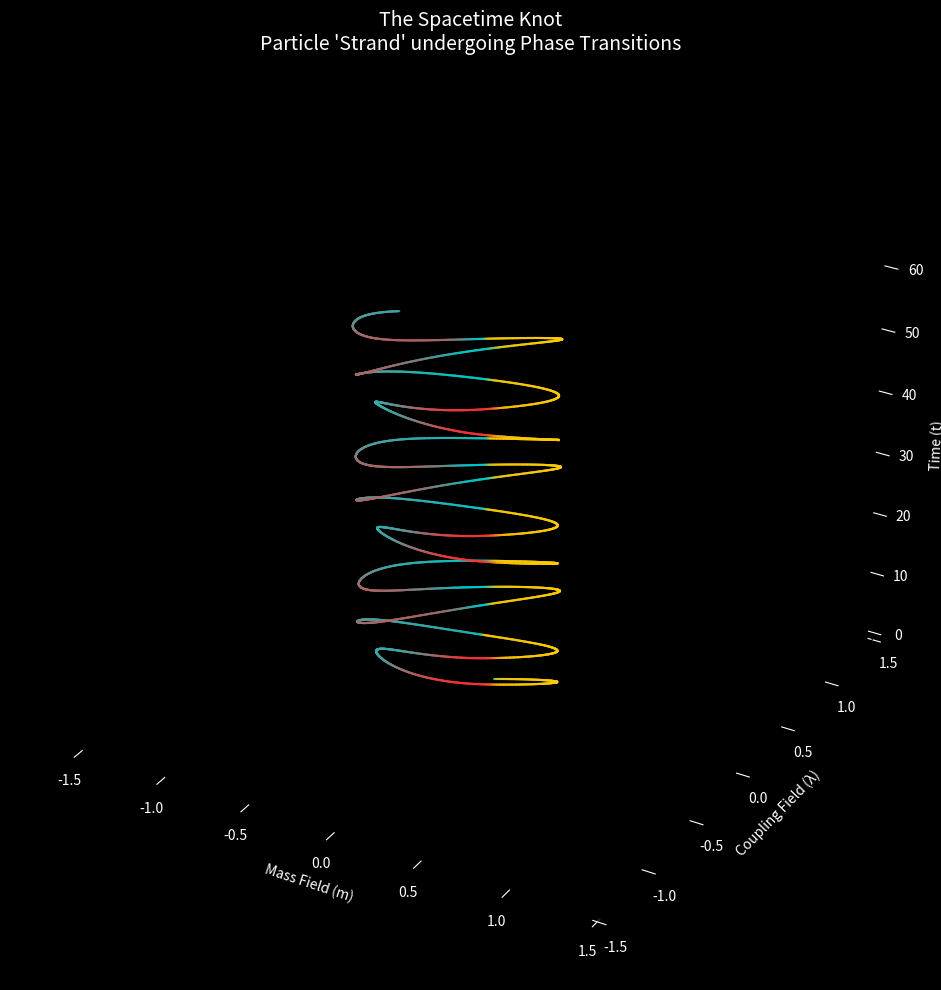

This chart was generated by the following Python code:
import numpy as np
import matplotlib.pyplot as plt
from mpl_toolkits.mplot3d import Axes3D

# ----------------------------------------
# 1. Active Force Dynamics
# ----------------------------------------

def get_basin_properties(m, lam):
    """
    Determines which force dominates at the current position (m, lam)
    and returns physics modifiers.
    
    Returns:
    - k_mod: Stiffness modifier (Strong Force tension)
    - p_mod: Parity modifier (Weak Force asymmetry)
    - color: RGB color for plotting
    """
    angle = np.degrees(np.arctan2(lam, m)) % 360
    
    # Gaussian weights for the three basins
    # Gold (Strong): ~30 deg
    w_gold = np.exp(-(min(abs(angle - 30), 360 - abs(angle - 30))/45)**2)
    
    # Teal (EM): ~150 deg
    w_teal = np.exp(-(min(abs(angle - 150), 360 - abs(angle - 150))/45)**2)
    
    # Red (Weak): ~270 deg
    w_red = np.exp(-(min(abs(angle - 270), 360 - abs(angle - 270))/45)**2)
    
    total = w_gold + w_teal + w_red + 1e-6
    
    # --- PHYSICS MODIFIERS ---
    
    # GOLD (Strong): High tension. Makes the potential steeper locally.
    # Represents the "gluon flux tube" tightness.
    k_strong = 1.0 + (w_gold * 0.5) 
    
    # RED (Weak): Parity Asymmetry. 
    # Represents the chiral nature (V-A theory).
    p_weak = w_red * 0.15 
    
    # TEAL (EM): Standard interaction (baseline).
    
    # Color mixing
    r = (w_gold * 1.0 + w_red * 1.0) / total
    g = (w_gold * 0.8 + w_teal * 0.8 + w_red * 0.2) / total
    b = (w_teal * 0.8 + w_red * 0.2) / total
    
    return k_strong, p_weak, (r, g, b)

def get_force_active(m, lam, sigma=1.0):
    """
    Calculates forces with ACTIVE properties based on location.
    """
    k_mod, p_mod, _ = get_basin_properties(m, lam)
    
    # Base Hénon-Heiles Force
    # V = 0.5*(m^2 + lam^2) + sigma*(m^2*lam - lam^3/3)
    
    # Modified Force:
    # 1. Apply Stiffness (k_mod) to the restoring force (linear term)
    # 2. Apply Parity Kick (p_mod) to the nonlinear interaction
    
    Fm = -k_mod * m - 2.0 * sigma * m * lam
    
    # The Weak force asymmetry (p_mod) biases the lambda direction
    Flam = -k_mod * lam - sigma * (m**2 - lam**2) + p_mod 
    
    return Fm, Flam

def leapfrog_step_active(m, lam, pm, plam, dt, sigma=1.0):
    Fm, Flam = get_force_active(m, lam, sigma)
    
    pm_half = pm + 0.5 * dt * Fm
    plam_half = plam + 0.5 * dt * Flam
    
    m_new = m + dt * pm_half
    lam_new = lam + dt * plam_half
    
    Fm_new, Flam_new = get_force_active(m_new, lam_new, sigma)
    
    pm_new = pm_half + 0.5 * dt * Fm_new
    plam_new = plam_half + 0.5 * dt * Flam_new
    
    return m_new, lam_new, pm_new, plam_new

# ----------------------------------------
# 2. Simulation with "Crazy Fast" Energy
# ----------------------------------------

def run_spacetime_knot():
    # Increase steps to see the long "strand"
    steps = 4000 
    dt = 0.015
    sigma = 1.0
    
    # High Energy Initial Conditions
    # Standard stable orbits are around E=0.10 to 0.14
    # We are pushing it to the edge of stability to test the "Knot"
    m_val = 0.0
    lam_val = 0.1
    pm_val = 0.45  # Fast initial kick
    plam_val = 0.2
    
    traj_m = []
    traj_lam = []
    traj_t = []
    colors = []
    
    t = 0
    print("Simulating Active Force Interactions...")
    
    for _ in range(steps):
        # Calculate properties for CURRENT state (before moving)
        _, _, col = get_basin_properties(m_val, lam_val)
        colors.append(col)
        
        # Step forward
        m_val, lam_val, pm_val, plam_val = leapfrog_step_active(m_val, lam_val, pm_val, plam_val, dt, sigma)
        
        traj_m.append(m_val)
        traj_lam.append(lam_val)
        traj_t.append(t)
        t += dt

    # Convert to arrays
    traj_m = np.array(traj_m)
    traj_lam = np.array(traj_lam)
    traj_t = np.array(traj_t)
    colors = np.array(colors)

    # ----------------------------------------
    # 3. Visualization: The Time-Strand
    # ----------------------------------------
    
    fig = plt.figure(figsize=(12, 10), facecolor='black')
    ax = fig.add_subplot(111, projection='3d', facecolor='black')
    
    # We plot segments so we can color them individually
    # This is a bit computationally heavy but necessary for the "Phase Change" look
    for i in range(len(traj_m) - 1):
        ax.plot(
            traj_m[i:i+2], 
            traj_lam[i:i+2], 
            traj_t[i:i+2], 
            color=colors[i], 
            lw=1.5,
            alpha=0.8
        )

    # Styling
    ax.set_xlabel('Mass Field (m)', color='white')
    ax.set_ylabel('Coupling Field (λ)', color='white')
    ax.set_zlabel('Time (t)', color='white')
    
    ax.set_xlim(-1.5, 1.5)
    ax.set_ylim(-1.5, 1.5)
    
    # Hide grid and panes for that "floating in void" look
    ax.grid(False)
    ax.xaxis.pane.fill = False
    ax.yaxis.pane.fill = False
    ax.zaxis.pane.fill = False
    ax.xaxis.pane.set_edgecolor('black')
    ax.yaxis.pane.set_edgecolor('black')
    ax.zaxis.pane.set_edgecolor('black')
    
    # White axis ticks
    ax.tick_params(axis='x', colors='white')
    ax.tick_params(axis='y', colors='white')
    ax.tick_params(axis='z', colors='white')

    plt.title("The Spacetime Knot\nParticle 'Strand' undergoing Phase Transitions", color='white', fontsize=14)
    plt.tight_layout()
    plt.show()

if __name__ == "__main__":
    run_spacetime_knot()
